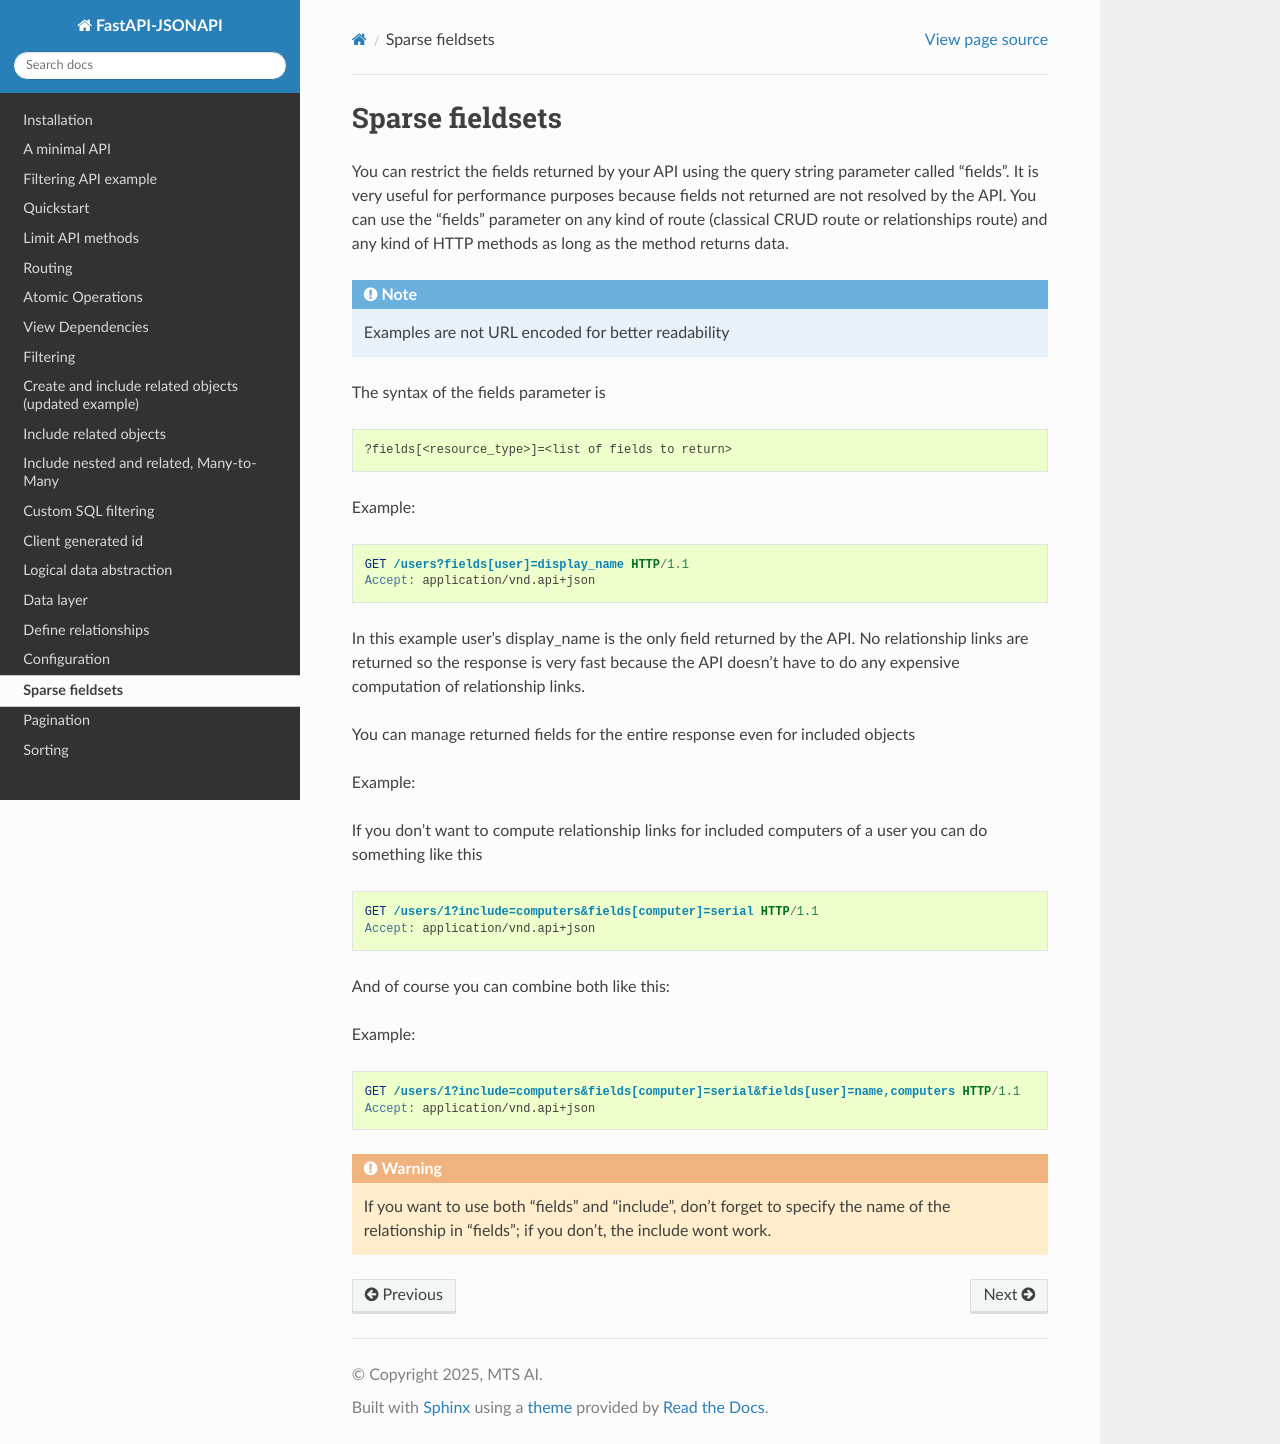

repository: mts-ai/FastAPI-JSONAPI · page: sparse_fieldsets.html · generator: sphinx

.. _sparse_fieldsets:

Sparse fieldsets
================

.. currentmodule:: fastapi_jsonapi

You can restrict the fields returned by your API using the query string parameter called "fields". It is very useful for performance purposes because fields not returned are not resolved by the API. You can use the "fields" parameter on any kind of route (classical CRUD route or relationships route) and any kind of HTTP methods as long as the method returns data.

.. note::

    Examples are not URL encoded for better readability

The syntax of the fields parameter is ::

    ?fields[<resource_type>]=<list of fields to return>

Example:

.. sourcecode:: http

    GET /users?fields[user]=display_name HTTP/1.1
    Accept: application/vnd.api+json

In this example user's display_name is the only field returned by the API. No relationship links are returned so the response is very fast because the API doesn't have to do any expensive computation of relationship links.

You can manage returned fields for the entire response even for included objects

Example:

If you don't want to compute relationship links for included computers of a user you can do something like this

.. sourcecode:: http

    GET /users/1?include=computers&fields[computer]=serial HTTP/1.1
    Accept: application/vnd.api+json

And of course you can combine both like this:

Example:

.. sourcecode:: http

    GET /users/1?include=computers&fields[computer]=serial&fields[user]=name,computers HTTP/1.1
    Accept: application/vnd.api+json

.. warning::

    If you want to use both "fields" and "include", don't forget to specify the name of the relationship in "fields"; if you don't, the include wont work.
